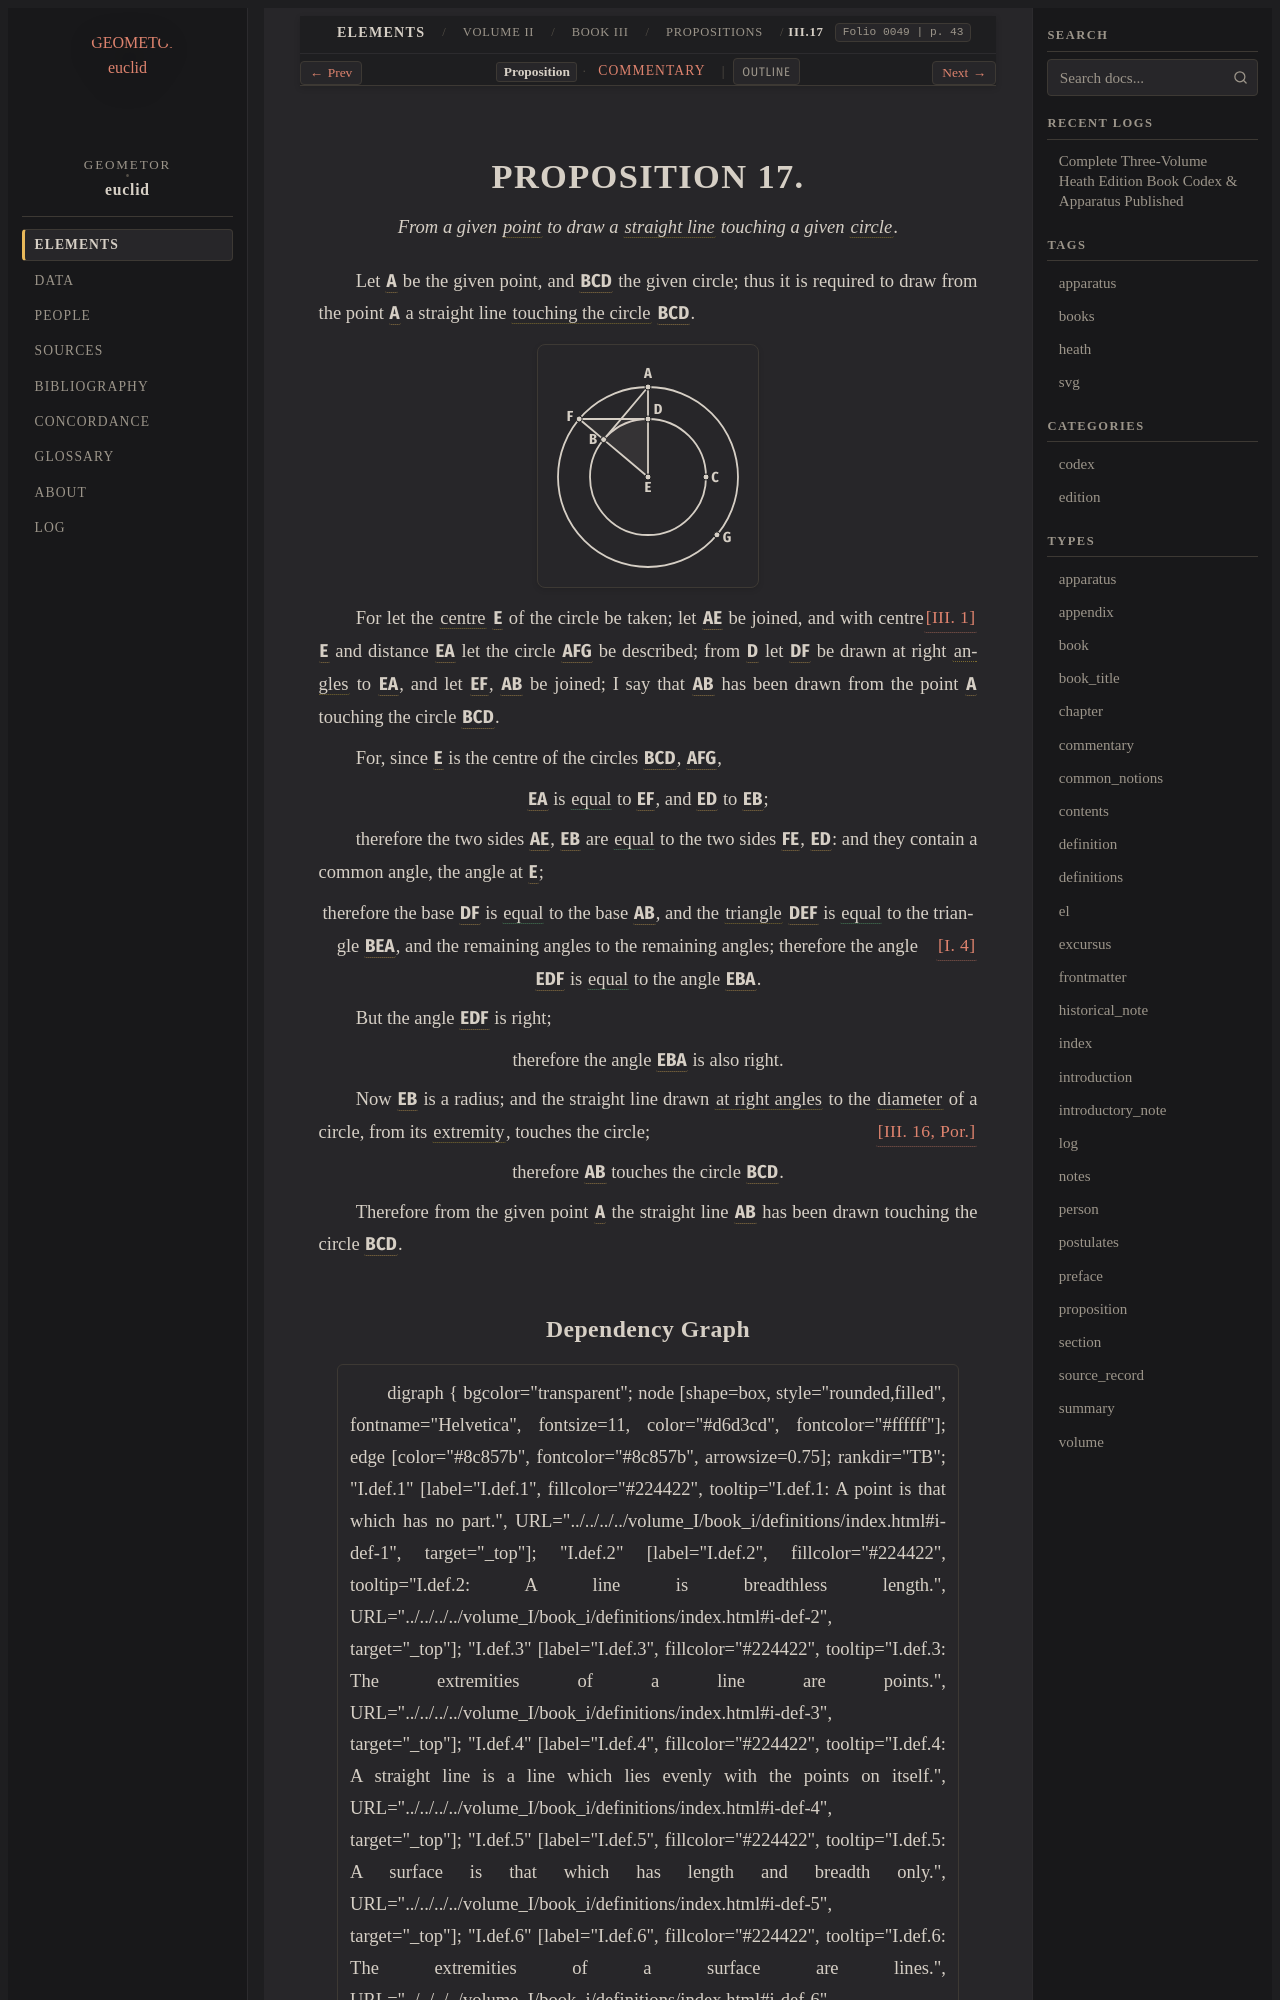

repository: geometor/euclid · page: heath/volume_II/book_iii/propositions/17/index.html · generator: sphinx

:canonical_id: III.17
:volume: II
:book: III
:proposition: 17
:type: proposition
:title: Proposition III.17
:folios: 0049
:folio: 0049
:page: 43
:pages: 43
:dependencies: I.def.1, I.def.4, I.def.15, I.4, III.1, III.16

.. _III.17:

.. folio:: 0049
   :page: 43

PROPOSITION 17.
===============

.. enunciation::

   From a given :term:`point <point>` to draw a :term:`straight line <straight-line>` touching a given :term:`circle <circle>`.

Let :g:`A <0049.g1:A>` be the given point, and :g:`BCD <0049.g1:( B C D )>` the given circle;
thus it is required to draw from the point :g:`A <0049.g1:A>` a straight line
:term:`touching the circle <tangent-to-circle>` :g:`BCD <0049.g1:( B C D )>`.

.. picture:: 0049.g1.svg
   :alt: Diagram for Proposition 17

For let the :term:`centre <centre>` :g:`E <0049.g1:E>` of the circle
be taken; :just:`[III. 1] <III.1>`
let :g:`AE <0049.g1:/ A E />` be joined, and with centre :g:`E <0049.g1:E>`
and distance :g:`EA <0049.g1:/ E A />` let the circle :g:`AFG <0049.g1:( A F G )>`
be described;
from :g:`D <0049.g1:D>` let :g:`DF <0049.g1:/ D F />` be drawn at right
:term:`angles <plane-angle>` to :g:`EA <0049.g1:/ E A />`,
and let :g:`EF <0049.g1:/ E F />`, :g:`AB <0049.g1:/ A B />` be joined;
I say that :g:`AB <0049.g1:/ A B />` has been drawn from
the point :g:`A <0049.g1:A>` touching the circle :g:`BCD <0049.g1:( B C D )>`.

For, since :g:`E <0049.g1:E>` is the centre of the circles :g:`BCD <0049.g1:( B C D )>`, :g:`AFG <0049.g1:( A F G )>`,

.. assertion::

   :g:`EA <0049.g1:/ E A />` is :eq:`equal <0049.g1:/ E A / = 0049.g1:/ E F /; 0049.g1:/ E D / = 0049.g1:/ E B />` to :g:`EF <0049.g1:/ E F />`, and :g:`ED <0049.g1:/ E D />` to :g:`EB <0049.g1:/ E B />`;

therefore the two sides :g:`AE <0049.g1:/ A E />`, :g:`EB <0049.g1:/ E B />` are :eq:`equal <0049.g1:/ A E / = 0049.g1:/ F E /; 0049.g1:/ E B / = 0049.g1:/ E D />` to the two sides
:g:`FE <0049.g1:/ F E />`, :g:`ED <0049.g1:/ E D />`:
and they contain a common angle, the angle at :g:`E <0049.g1:E>`;

.. assertion::

   therefore the base :g:`DF <0049.g1:/ D F />` is :eq:`equal <0049.g1:/ D F / = 0049.g1:/ A B />` to the base :g:`AB <0049.g1:/ A B />`, and the :term:`triangle <trilateral>` :g:`DEF <0049.g1:< D E F >>` is :eq:`equal <0049.g1:< D E F > = 0049.g1:< B E A >>` to the triangle :g:`BEA <0049.g1:< B E A >>`, and the remaining angles to the remaining angles; :just:`[I. 4] <I.4>` therefore the angle :g:`EDF <0049.g1:< E D F )>` is :eq:`equal <0049.g1:< E D F ) = 0049.g1:< E B A )>` to the angle :g:`EBA <0049.g1:< E B A )>`.

But the angle :g:`EDF <0049.g1:< E D F )>` is right;

.. assertion::

   therefore the angle :g:`EBA <0049.g1:< E B A )>` is also right.

Now :g:`EB <0049.g1:/ E B />` is a radius;
and the straight line drawn :term:`at right angles <right-angle>` to the :term:`diameter <diameter>`
of a circle, from its :term:`extremity <extremity>`, touches the circle; :just:`[III. 16, Por.]`

.. assertion::

   therefore :g:`AB <0049.g1:/ A B />` touches the circle :g:`BCD <0049.g1:( B C D )>`.

Therefore from the given point :g:`A <0049.g1:A>` the straight line :g:`AB <0049.g1:/ A B />`
has been drawn touching the circle :g:`BCD <0049.g1:( B C D )>`.
